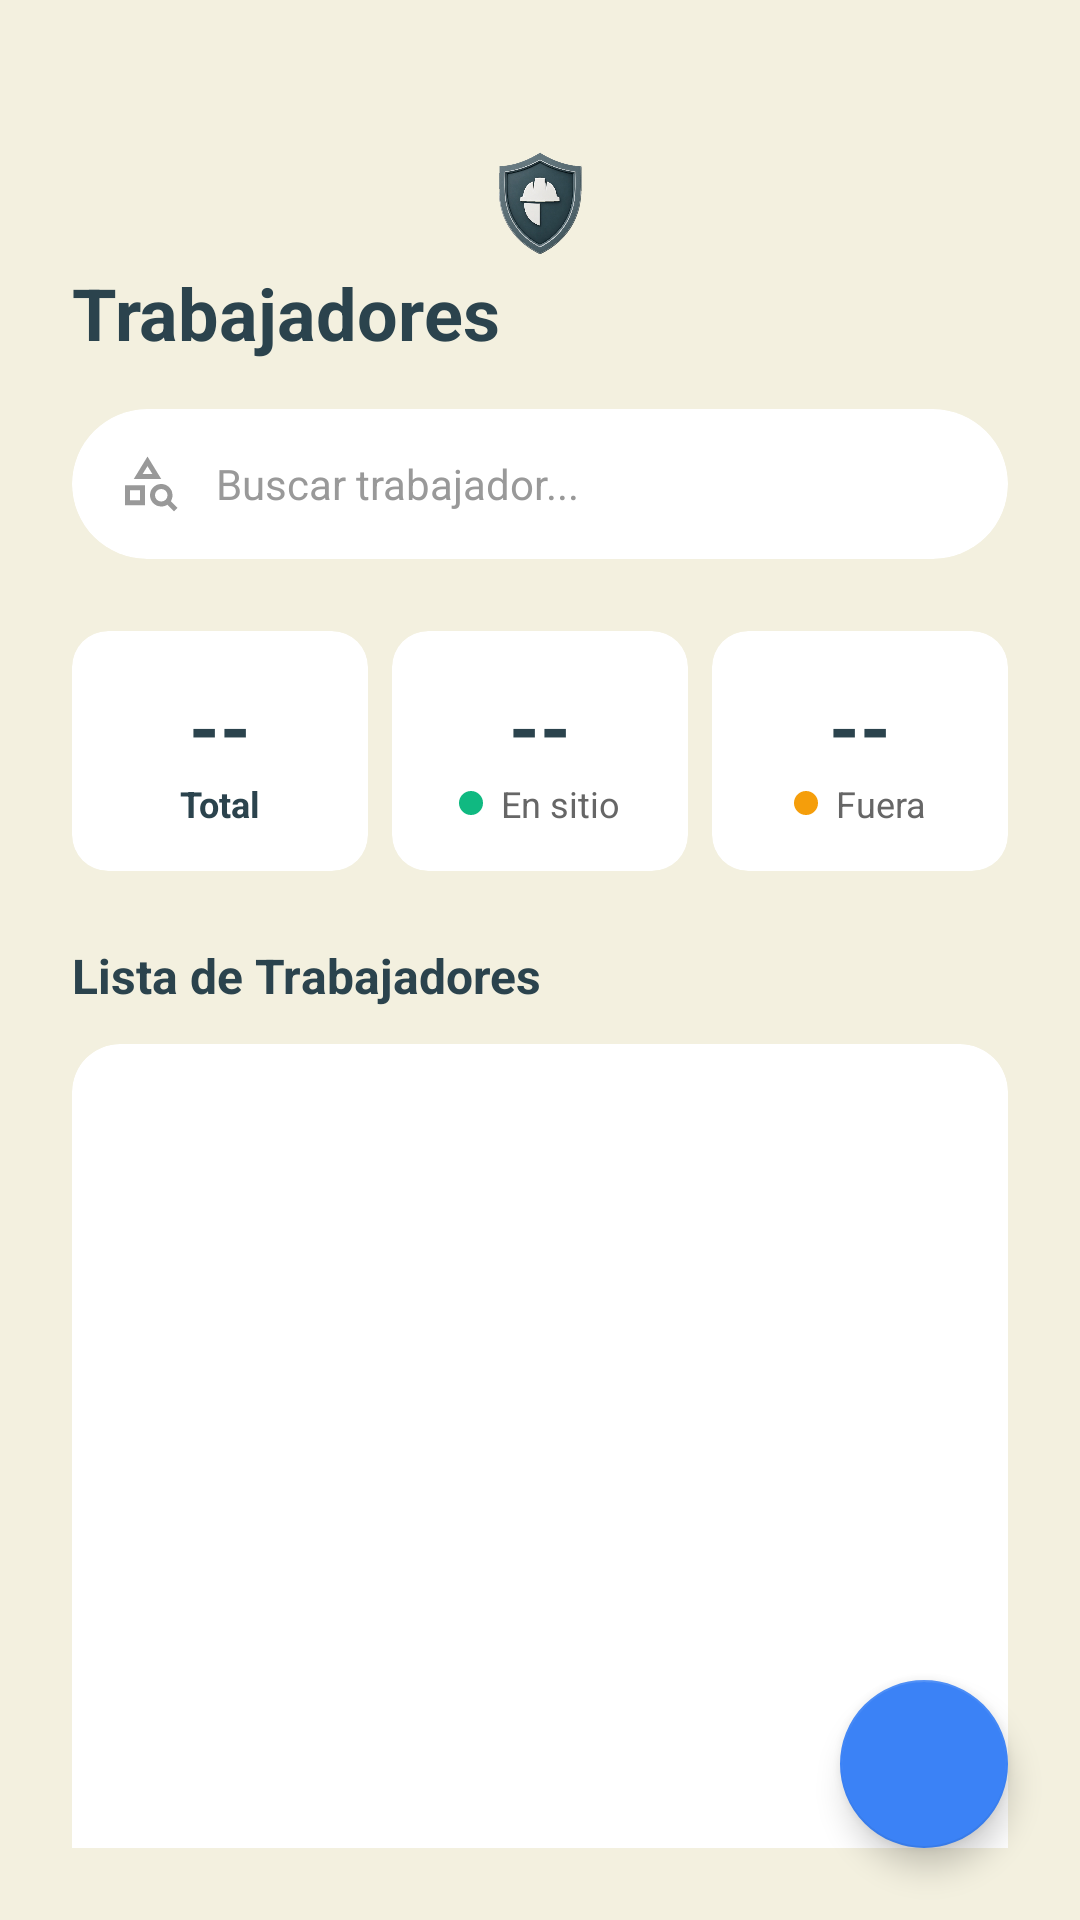

Write the Android layout XML for this screen, with the resource values it uses.
<!-- AndroidManifest.xml: application theme Theme.MaterialComponents.DayNight.NoActionBar -->
<!-- res/layout/fragment_workers.xml -->
<?xml version="1.0" encoding="utf-8"?>
<RelativeLayout xmlns:android="http://schemas.android.com/apk/res/android"
    xmlns:app="http://schemas.android.com/apk/res-auto"
    android:layout_width="match_parent"
    android:layout_height="match_parent"
    android:background="#F3F0DF">

    <LinearLayout
        android:layout_width="match_parent"
        android:layout_height="match_parent"
        android:orientation="vertical"
        android:padding="24dp">

        <RelativeLayout
            android:layout_width="match_parent"
            android:layout_height="wrap_content"
            android:layout_marginBottom="24dp" />

        <ImageView
            android:id="@+id/ivLogoHeader"
            android:layout_width="wrap_content"
            android:layout_height="40dp"
            android:src="@drawable/logoapp" />

        <TextView
            android:layout_width="match_parent"
            android:layout_height="wrap_content"
            android:layout_marginBottom="16dp"
            android:text="Trabajadores"
            android:textColor="#2B434D"
            android:textSize="24sp"
            android:textStyle="bold" />

        <com.google.android.material.card.MaterialCardView
            android:layout_width="match_parent"
            android:layout_height="50dp"
            android:layout_marginBottom="24dp"
            app:cardBackgroundColor="@android:color/white"
            app:cardCornerRadius="25dp"
            app:cardElevation="0dp">

            <LinearLayout
                android:layout_width="match_parent"
                android:layout_height="match_parent"
                android:gravity="center_vertical"
                android:orientation="horizontal"
                android:paddingHorizontal="16dp">

                <ImageView
                    android:layout_width="20dp"
                    android:layout_height="20dp"
                    android:src="@drawable/ic_search"
                    app:tint="#999999" />

                <EditText
                    android:id="@+id/etBuscarTrabajador"
                    android:layout_width="match_parent"
                    android:layout_height="match_parent"
                    android:background="@null"
                    android:hint="Buscar trabajador..."
                    android:paddingStart="12dp"
                    android:textColorHint="#999999"
                    android:textSize="14sp" />
            </LinearLayout>
        </com.google.android.material.card.MaterialCardView>

        <LinearLayout
            android:layout_width="match_parent"
            android:layout_height="wrap_content"
            android:layout_marginBottom="24dp"
            android:orientation="horizontal"
            android:weightSum="3">

            <com.google.android.material.card.MaterialCardView
                android:layout_width="0dp"
                android:layout_height="80dp"
                android:layout_marginEnd="8dp"
                android:layout_weight="1"
                app:cardBackgroundColor="@android:color/white"
                app:cardCornerRadius="12dp"
                app:cardElevation="0dp">

                <LinearLayout
                    android:layout_width="match_parent"
                    android:layout_height="match_parent"
                    android:gravity="center"
                    android:orientation="vertical">

                    <TextView
                        android:id="@+id/tvTotalWorkers"
                        android:layout_width="wrap_content"
                        android:layout_height="wrap_content"
                        android:text="--"
                        android:textColor="#2B434D"
                        android:textSize="26sp"
                        android:textStyle="bold" />

                    <TextView
                        android:layout_width="wrap_content"
                        android:layout_height="wrap_content"
                        android:text="Total"
                        android:textColor="#2B434D"
                        android:textSize="12sp"
                        android:textStyle="bold" />
                </LinearLayout>
            </com.google.android.material.card.MaterialCardView>

            <com.google.android.material.card.MaterialCardView
                android:layout_width="0dp"
                android:layout_height="80dp"
                android:layout_marginEnd="8dp"
                android:layout_weight="1"
                app:cardBackgroundColor="@android:color/white"
                app:cardCornerRadius="12dp"
                app:cardElevation="0dp">

                <LinearLayout
                    android:layout_width="match_parent"
                    android:layout_height="match_parent"
                    android:gravity="center"
                    android:orientation="vertical">

                    <TextView
                        android:id="@+id/tvOnSiteWorkers"
                        android:layout_width="wrap_content"
                        android:layout_height="wrap_content"
                        android:text="--"
                        android:textColor="#2B434D"
                        android:textSize="26sp"
                        android:textStyle="bold" />

                    <LinearLayout
                        android:layout_width="wrap_content"
                        android:layout_height="wrap_content"
                        android:gravity="center_vertical"
                        android:orientation="horizontal">

                        <View
                            android:layout_width="8dp"
                            android:layout_height="8dp"
                            android:layout_marginEnd="6dp"
                            android:background="@drawable/circle_green" />

                        <TextView
                            android:layout_width="wrap_content"
                            android:layout_height="wrap_content"
                            android:text="En sitio"
                            android:textColor="#666666"
                            android:textSize="12sp" />
                    </LinearLayout>
                </LinearLayout>
            </com.google.android.material.card.MaterialCardView>

            <com.google.android.material.card.MaterialCardView
                android:layout_width="0dp"
                android:layout_height="80dp"
                android:layout_weight="1"
                app:cardBackgroundColor="@android:color/white"
                app:cardCornerRadius="12dp"
                app:cardElevation="0dp">

                <LinearLayout
                    android:layout_width="match_parent"
                    android:layout_height="match_parent"
                    android:gravity="center"
                    android:orientation="vertical">

                    <TextView
                        android:id="@+id/tvOffSiteWorkers"
                        android:layout_width="wrap_content"
                        android:layout_height="wrap_content"
                        android:text="--"
                        android:textColor="#2B434D"
                        android:textSize="26sp"
                        android:textStyle="bold" />

                    <LinearLayout
                        android:layout_width="wrap_content"
                        android:layout_height="wrap_content"
                        android:gravity="center_vertical"
                        android:orientation="horizontal">

                        <View
                            android:layout_width="8dp"
                            android:layout_height="8dp"
                            android:layout_marginEnd="6dp"
                            android:background="@drawable/circle_yellow" />

                        <TextView
                            android:layout_width="wrap_content"
                            android:layout_height="wrap_content"
                            android:text="Fuera"
                            android:textColor="#666666"
                            android:textSize="12sp" />
                    </LinearLayout>
                </LinearLayout>
            </com.google.android.material.card.MaterialCardView>
        </LinearLayout>

        <TextView
            android:layout_width="match_parent"
            android:layout_height="wrap_content"
            android:layout_marginBottom="12dp"
            android:text="Lista de Trabajadores"
            android:textColor="#2B434D"
            android:textSize="16sp"
            android:textStyle="bold" />

        <com.google.android.material.card.MaterialCardView
            android:layout_width="match_parent"
            android:layout_height="295dp"
            app:cardBackgroundColor="@android:color/white"
            app:cardCornerRadius="16dp"
            app:cardElevation="0dp">

            <androidx.recyclerview.widget.RecyclerView
                android:id="@+id/rvTrabajadores"
                android:layout_width="match_parent"
                android:layout_height="326dp"
                android:clipToPadding="false"
                android:padding="8dp" />

        </com.google.android.material.card.MaterialCardView>

    </LinearLayout>

    <com.google.android.material.floatingactionbutton.FloatingActionButton
        android:id="@+id/fabAgregarTrabajador"
        android:layout_width="wrap_content"
        android:layout_height="wrap_content"
        android:layout_alignParentBottom="true"
        android:layout_alignParentEnd="true"
        android:layout_marginEnd="24dp"
        android:layout_marginBottom="24dp"
        android:src="@drawable/ic_add"
        app:backgroundTint="#3B82F6"
        app:tint="@android:color/white" />

</RelativeLayout>
<!-- resources referenced by this layout -->
<resources>
  <!-- drawable circle_green (drawable) -->
  <?xml version="1.0" encoding="utf-8"?>
  <shape xmlns:android="http://schemas.android.com/apk/res/android" android:shape="oval">
      <solid android:color="#10B981"/> <size android:width="12dp" android:height="12dp"/>
  </shape>
  <!-- drawable circle_yellow (drawable) -->
  <?xml version="1.0" encoding="utf-8"?>
  <shape xmlns:android="http://schemas.android.com/apk/res/android" android:shape="oval">
      <solid android:color="#F59E0B"/> <size android:width="12dp" android:height="12dp"/>
  </shape>
  <!-- drawable ic_search (drawable) -->
  <vector xmlns:android="http://schemas.android.com/apk/res/android" android:height="24dp" android:tint="#000000" android:viewportHeight="960" android:viewportWidth="960" android:width="24dp">
        
      <path android:fillColor="@android:color/white" android:pathData="M80,820L80,500L400,500L400,820L80,820ZM160,740L320,740L320,580L160,580L160,740ZM220,400L440,40L660,400L220,400ZM362,320L518,320L440,194L362,320ZM863,918L757,812Q736,826 711.5,833Q687,840 660,840Q585,840 532.5,787.5Q480,735 480,660Q480,585 532.5,532.5Q585,480 660,480Q735,480 787.5,532.5Q840,585 840,660Q840,686 833,710.5Q826,735 813,756L919,862L863,918ZM731,731Q760,702 760,660Q760,618 731,589Q702,560 660,560Q618,560 589,589Q560,618 560,660Q560,702 589,731Q618,760 660,760Q702,760 731,731ZM320,580L320,580L320,580L320,580ZM440,320L440,320L440,320Z"/>
      
  </vector>
  <!-- drawable logoapp: png bitmap (drawable, 269462 bytes) -->
</resources>
